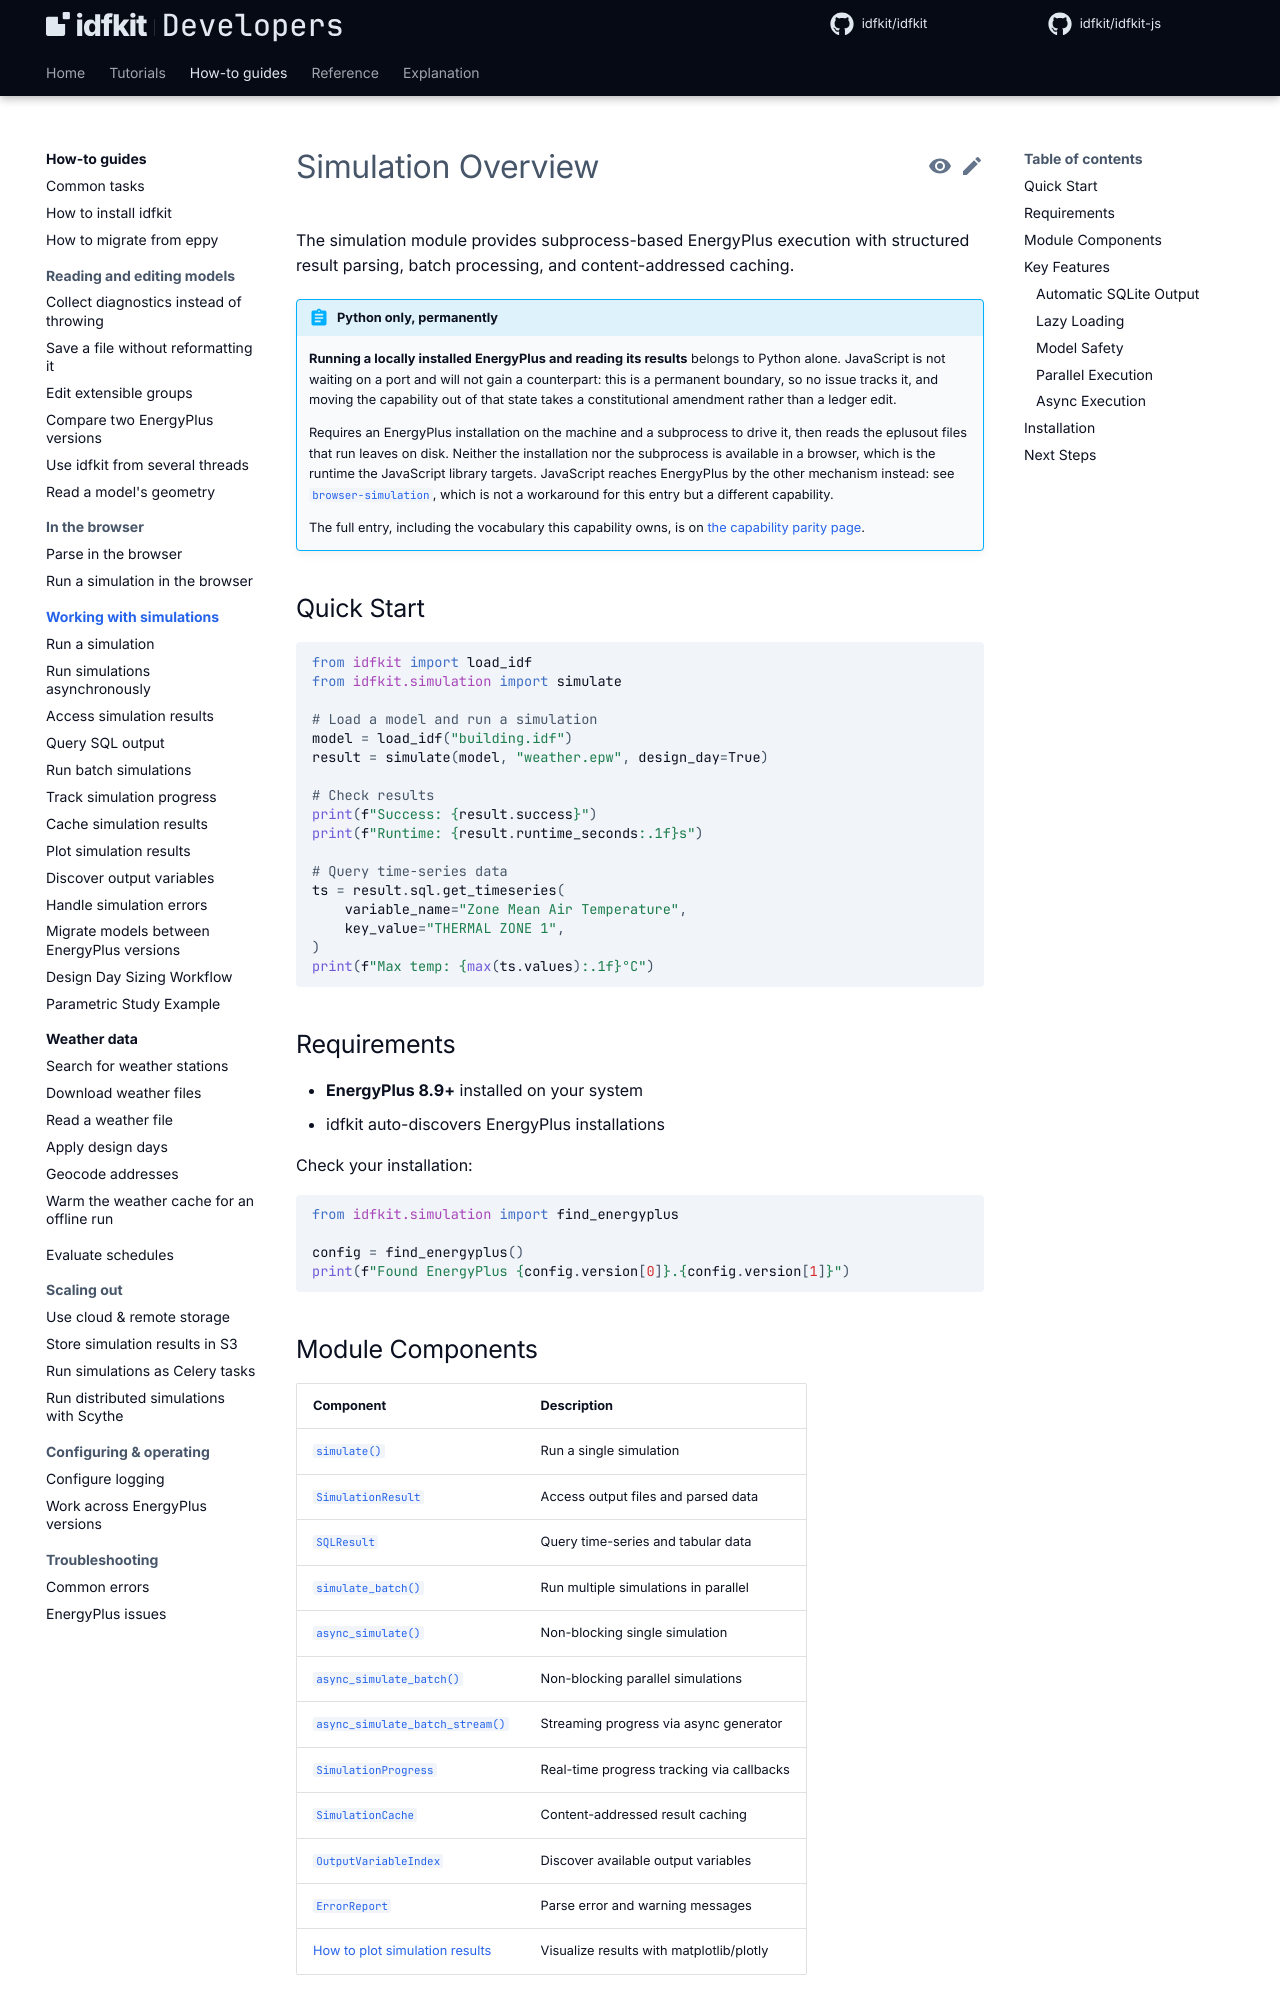

repository: idfkit/idfkit-developers · page: simulation/index.html · generator: mkdocs

# Simulation Overview

The simulation module provides subprocess-based EnergyPlus execution with
structured result parsing, batch processing, and content-addressed caching.

{{ parity("local-simulation") }}

## Quick Start

```python
--8<-- "docs/snippets/simulation/index/quick_start.py:example"
```

## Requirements

- **EnergyPlus 8.9+** installed on your system
- idfkit auto-discovers EnergyPlus installations

Check your installation:

```python
--8<-- "docs/snippets/simulation/index/requirements.py:example"
```

## Module Components

| Component | Description |
|-----------|-------------|
| [`simulate()`](running.md) | Run a single simulation |
| [`SimulationResult`](results.md) | Access output files and parsed data |
| [`SQLResult`](sql-queries.md) | Query time-series and tabular data |
| [`simulate_batch()`](batch.md) | Run multiple simulations in parallel |
| [`async_simulate()`](async.md) | Non-blocking single simulation |
| [`async_simulate_batch()`](async.md#async-batch-processing) | Non-blocking parallel simulations |
| [`async_simulate_batch_stream()`](async.md#streaming-progress) | Streaming progress via async generator |
| [`SimulationProgress`](progress.md) | Real-time progress tracking via callbacks |
| [`SimulationCache`](caching.md) | Content-addressed result caching |
| [`OutputVariableIndex`](output-discovery.md) | Discover available output variables |
| [`ErrorReport`](errors.md) | Parse error and warning messages |
| [How to plot simulation results](plotting.md) | Visualize results with matplotlib/plotly |

## Key Features
